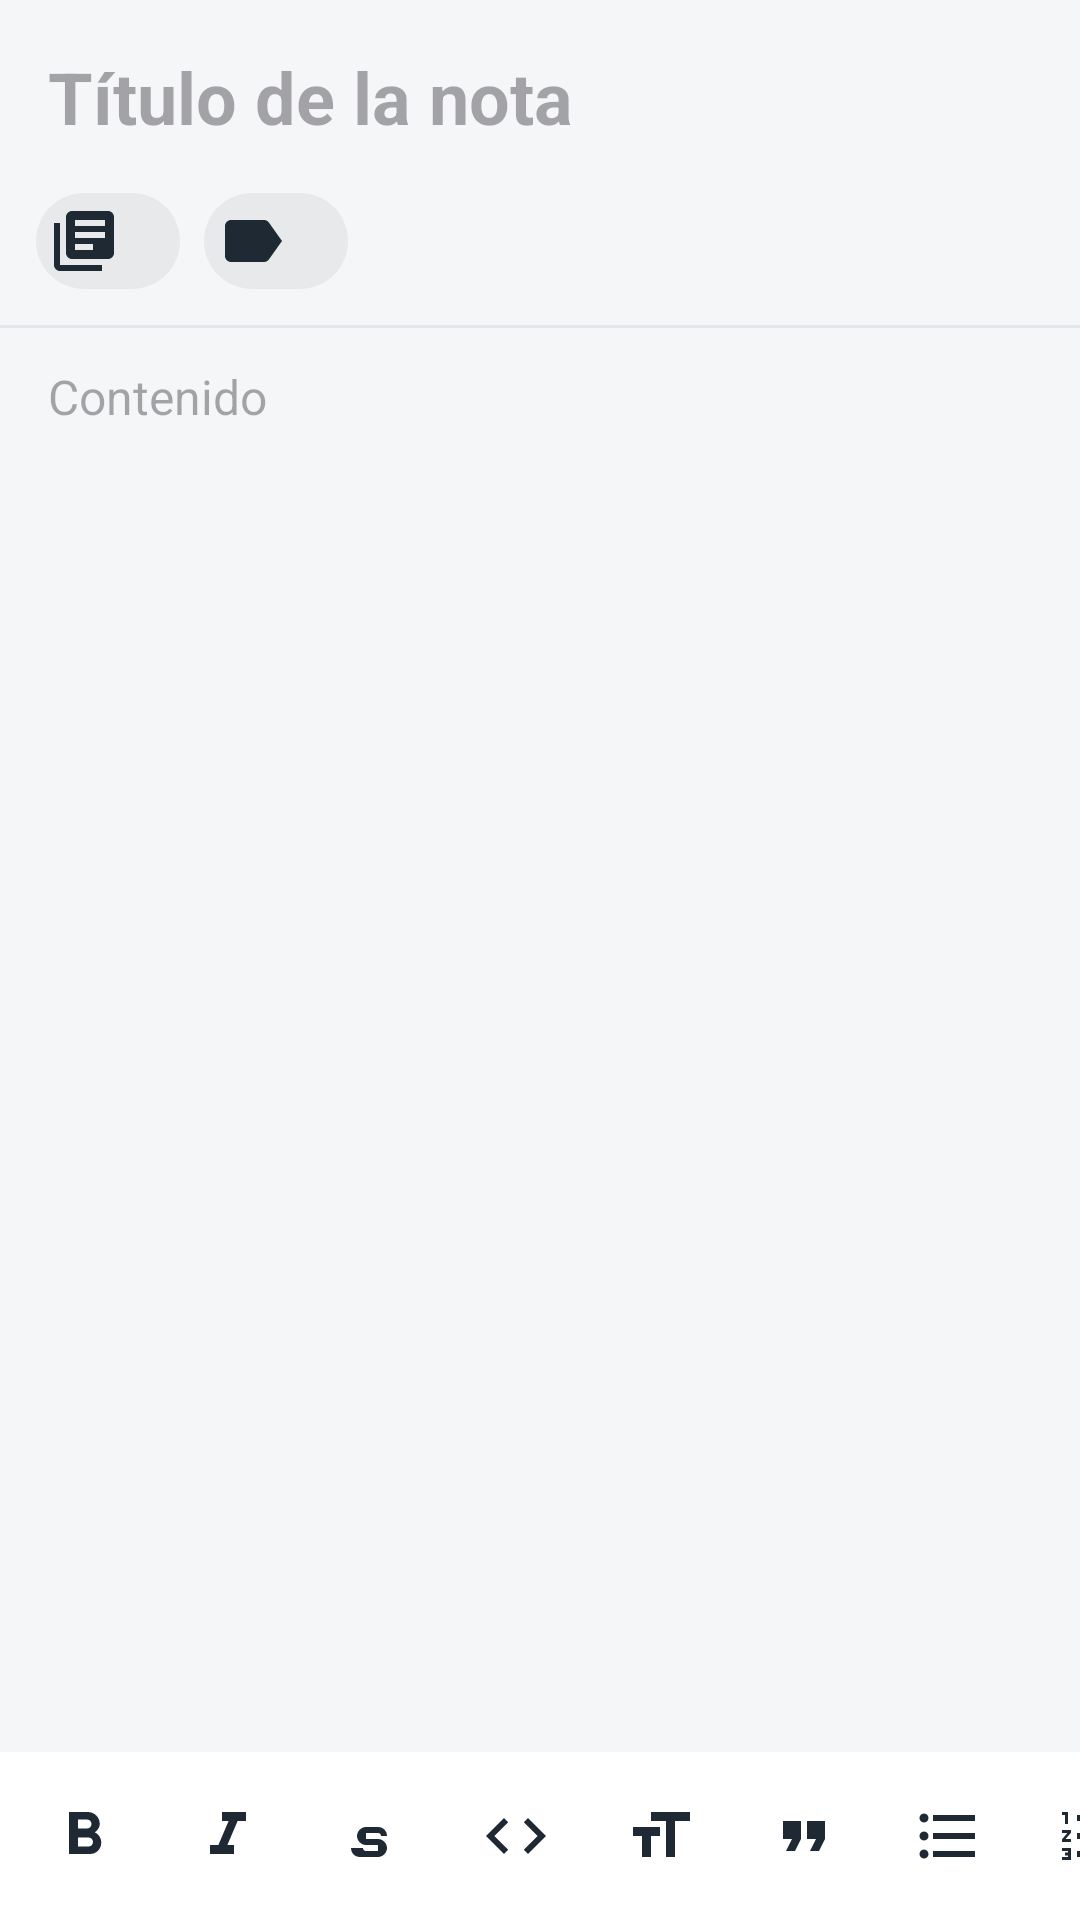

Produce the Android XML layout that renders to this screen, including the resource entries it uses.
<!-- AndroidManifest.xml: application theme AppTheme -->
<!-- res/layout/activity_edit_nota.xml -->
<?xml version="1.0" encoding="utf-8"?>
<androidx.coordinatorlayout.widget.CoordinatorLayout
    xmlns:android="http://schemas.android.com/apk/res/android"
    xmlns:app="http://schemas.android.com/apk/res-auto"
    xmlns:tools="http://schemas.android.com/tools"
    android:layout_width="match_parent"
    android:layout_height="match_parent"
    tools:context=".EditNotaActivity">

    <LinearLayout
        android:id="@+id/contenidoEditor"
        android:layout_width="match_parent"
        android:layout_height="match_parent"
        android:orientation="vertical"
        android:layout_marginBottom="56dp">

        <EditText
            android:id="@+id/editTextTituloNwNota"
            android:layout_width="match_parent"
            android:layout_height="wrap_content"
            android:background="@null"
            android:hint="@string/editTextHintAs"
            android:importantForAutofill="no"
            android:inputType="text|textCapSentences|textMultiLine"
            android:maxLength="60"
            android:paddingStart="16dp"
            android:paddingTop="16dp"
            android:paddingEnd="16dp"
            android:paddingBottom="8dp"
            android:textSize="24sp"
            android:textStyle="bold" />

        <HorizontalScrollView
            android:layout_width="match_parent"
            android:layout_height="wrap_content"
            android:paddingStart="12dp"
            android:paddingEnd="12dp"
            android:scrollbars="none">

            <com.google.android.material.chip.ChipGroup
                android:id="@+id/chipGroup"
                android:layout_width="wrap_content"
                android:layout_height="wrap_content"
                app:singleLine="true">

                <com.google.android.material.chip.Chip
                    android:id="@+id/chipLibreta"
                    style="@style/Widget.MaterialComponents.Chip.Action"
                    android:layout_width="wrap_content"
                    android:layout_height="wrap_content"
                    android:checkable="false"
                    app:chipIcon="@drawable/ic_libretas"
                    app:chipIconTint="@color/on_surface" />

                <com.google.android.material.chip.Chip
                    android:id="@+id/chipEtiquetas"
                    style="@style/Widget.MaterialComponents.Chip.Action"
                    android:layout_width="wrap_content"
                    android:layout_height="wrap_content"
                    android:checkable="false"
                    app:chipIcon="@drawable/ic_etiquetas"
                    app:chipIconTint="@color/on_surface" />

            </com.google.android.material.chip.ChipGroup>
        </HorizontalScrollView>

        <View
            style="@style/Divider"
            android:layout_marginTop="4dp" />

        <HorizontalScrollView
            android:id="@+id/scrollAdjuntos"
            android:layout_width="match_parent"
            android:layout_height="wrap_content"
            android:paddingStart="12dp"
            android:paddingTop="4dp"
            android:paddingEnd="12dp"
            android:paddingBottom="8dp"
            android:scrollbars="none"
            android:visibility="gone"
            tools:visibility="visible">

            <LinearLayout
                android:layout_width="wrap_content"
                android:layout_height="wrap_content"
                android:gravity="center_vertical"
                android:orientation="horizontal">

                <ImageButton
                    android:id="@+id/buttonAnadirAdjunto"
                    android:layout_width="48dp"
                    android:layout_height="48dp"
                    android:background="?attr/selectableItemBackgroundBorderless"
                    android:contentDescription="@string/adjuntar_imagen"
                    android:padding="12dp"
                    app:srcCompat="@drawable/ic_adjuntar"
                    app:tint="?attr/colorOnSurface" />

                <LinearLayout
                    android:id="@+id/contenedorAdjuntos"
                    android:layout_width="wrap_content"
                    android:layout_height="wrap_content"
                    android:gravity="center_vertical"
                    android:orientation="horizontal" />

            </LinearLayout>
        </HorizontalScrollView>

        <ScrollView
            android:layout_width="match_parent"
            android:layout_height="0dp"
            android:layout_weight="1"
            android:fillViewport="true">

            <EditText
                android:id="@+id/editTextContenidoNwNota"
                android:layout_width="match_parent"
                android:layout_height="wrap_content"
                android:background="@null"
                android:gravity="top"
                android:hint="@string/editTextHintAs2"
                android:importantForAutofill="no"
                android:inputType="text|textMultiLine|textCapSentences"
                android:paddingStart="16dp"
                android:paddingTop="12dp"
                android:paddingEnd="16dp"
                android:paddingBottom="16dp"
                android:textSize="16sp" />

        </ScrollView>

    </LinearLayout>

    <HorizontalScrollView
        android:id="@+id/barraFormato"
        android:layout_width="match_parent"
        android:layout_height="wrap_content"
        android:layout_gravity="bottom"
        android:background="?attr/colorSurface"
        android:scrollbars="none">

        <LinearLayout
            android:layout_width="wrap_content"
            android:layout_height="wrap_content"
            android:orientation="horizontal"
            android:paddingStart="4dp"
            android:paddingEnd="4dp"
            android:paddingTop="4dp"
            android:paddingBottom="4dp">

            <ImageButton
                android:id="@+id/buttonNegrita"
                style="@style/BotonFormato"
                android:contentDescription="@string/negrita"
                app:srcCompat="@drawable/ic_negrita" />

            <ImageButton
                android:id="@+id/buttonCursiva"
                style="@style/BotonFormato"
                android:contentDescription="@string/cursiva"
                app:srcCompat="@drawable/ic_cursiva" />

            <ImageButton
                android:id="@+id/buttonTachado"
                style="@style/BotonFormato"
                android:contentDescription="@string/tachado"
                app:srcCompat="@drawable/ic_tachado" />

            <ImageButton
                android:id="@+id/buttonCodigo"
                style="@style/BotonFormato"
                android:contentDescription="@string/codigo"
                app:srcCompat="@drawable/ic_codigo" />

            <ImageButton
                android:id="@+id/buttonEncabezado"
                style="@style/BotonFormato"
                android:contentDescription="@string/encabezado"
                app:srcCompat="@drawable/ic_encabezado" />

            <ImageButton
                android:id="@+id/buttonCita"
                style="@style/BotonFormato"
                android:contentDescription="@string/cita"
                app:srcCompat="@drawable/ic_cita" />

            <ImageButton
                android:id="@+id/buttonVinietas"
                style="@style/BotonFormato"
                android:contentDescription="@string/viñetas"
                app:srcCompat="@drawable/ic_vinietas" />

            <ImageButton
                android:id="@+id/buttonListaNumerada"
                style="@style/BotonFormato"
                android:contentDescription="@string/lista_numerada"
                app:srcCompat="@drawable/ic_lista_numerada" />

            <ImageButton
                android:id="@+id/buttonCasilla"
                style="@style/BotonFormato"
                android:contentDescription="@string/casilla"
                app:srcCompat="@drawable/ic_casilla" />

            <ImageButton
                android:id="@+id/buttonEnlace"
                style="@style/BotonFormato"
                android:contentDescription="@string/enlace"
                app:srcCompat="@drawable/ic_enlace" />

            <ImageButton
                android:id="@+id/buttonSeparador"
                style="@style/BotonFormato"
                android:contentDescription="@string/separador"
                app:srcCompat="@drawable/ic_separador" />

        </LinearLayout>
    </HorizontalScrollView>

</androidx.coordinatorlayout.widget.CoordinatorLayout>
<!-- resources referenced by this layout -->
<resources>
  <color name="on_surface">#1F2933</color>
  <!-- drawable ic_cita (drawable) -->
  <vector xmlns:android="http://schemas.android.com/apk/res/android"
      android:tint="?attr/colorControlNormal"
      android:width="24dp"
      android:height="24dp"
      android:viewportWidth="24"
      android:viewportHeight="24">
      <path
          android:fillColor="#FF000000"
          android:pathData="M6,17h3l2,-4V7H5v6h3L6,17zM14,17h3l2,-4V7h-6v6h3L14,17z" />
  </vector>
  <!-- drawable ic_codigo (drawable) -->
  <vector xmlns:android="http://schemas.android.com/apk/res/android"
      android:tint="?attr/colorControlNormal"
      android:width="24dp"
      android:height="24dp"
      android:viewportWidth="24"
      android:viewportHeight="24">
      <path
          android:fillColor="#FF000000"
          android:pathData="M9.4,16.6L4.8,12l4.6,-4.6L8,6l-6,6 6,6 1.4,-1.4zM14.6,16.6l4.6,-4.6 -4.6,-4.6L16,6l6,6 -6,6 -1.4,-1.4z" />
  </vector>
  <!-- drawable ic_cursiva (drawable) -->
  <vector
      android:tint="?attr/colorControlNormal" xmlns:android="http://schemas.android.com/apk/res/android"
      android:width="24dp"
      android:height="24dp"
      android:viewportWidth="24"
      android:viewportHeight="24">
      <path
          android:fillColor="#FF000000"
          android:pathData="M10,4v3h2.21l-3.42,8H6v3h8v-3h-2.21l3.42,-8H18V4z" />
  </vector>
  <!-- drawable ic_encabezado (drawable) -->
  <vector xmlns:android="http://schemas.android.com/apk/res/android"
      android:tint="?attr/colorControlNormal"
      android:width="24dp"
      android:height="24dp"
      android:viewportWidth="24"
      android:viewportHeight="24">
      <path
          android:fillColor="#FF000000"
          android:pathData="M9,4v3h5v12h3V7h5V4H9zM3,12h3v7h3v-7h3V9H3v3z" />
  </vector>
  <!-- drawable ic_separador (drawable) -->
  <vector xmlns:android="http://schemas.android.com/apk/res/android"
      android:tint="?attr/colorControlNormal"
      android:width="24dp"
      android:height="24dp"
      android:viewportWidth="24"
      android:viewportHeight="24">
      <path
          android:fillColor="#FF000000"
          android:pathData="M4,11h16v2H4z" />
  </vector>
  <string name="adjuntar_imagen">Adjuntar imagen</string>
  <string name="casilla">Casilla</string>
  <string name="cita">Cita</string>
  <string name="codigo">Código</string>
  <string name="cursiva">Cursiva</string>
  <string name="editTextHintAs">"Título de la nota"</string>
  <string name="editTextHintAs2">"Contenido"</string>
  <string name="encabezado">Encabezado</string>
  <string name="enlace">Enlace</string>
  <string name="lista_numerada">Lista numerada</string>
  <string name="negrita">Negrita</string>
  <string name="separador">Separador</string>
  <string name="tachado">Tachado</string>
  <style name="BotonFormato">
          <item name="android:layout_width">48dp</item>
          <item name="android:layout_height">48dp</item>
          <item name="android:background">?attr/selectableItemBackgroundBorderless</item>
          <item name="android:padding">12dp</item>
          <item name="android:scaleType">fitCenter</item>
          <item name="tint">?attr/colorOnSurface</item>
      </style>
  <style name="Divider">
          <item name="android:layout_width">match_parent</item>
          <item name="android:layout_height">1dp</item>
          <item name="android:background">@color/divider</item>
          <item name="android:importantForAccessibility">no</item>
      </style>
  <color name="divider">#E4E7EB</color>
  <color name="primary">#008577</color>
  <color name="primary_dark">#00574B</color>
  <color name="on_primary">#FFFFFF</color>
  <color name="secondary">#D81B60</color>
  <color name="on_secondary">#FFFFFF</color>
  <color name="background">#F5F6F8</color>
  <color name="surface">#FFFFFF</color>
  <color name="surface_variant">#E7EBEE</color>
  <color name="on_surface_secondary">#5B6470</color>
</resources>
